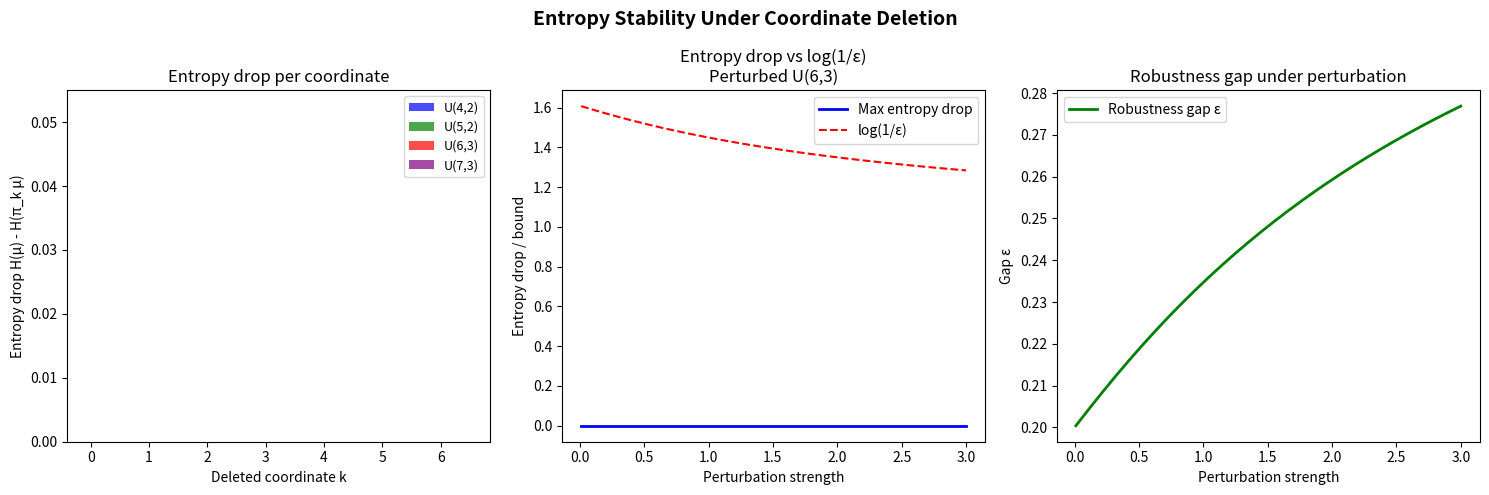

This chart was generated by the following Python code:
#!/usr/bin/env python3
"""
Visualization 2: Entropy Under Coordinate Deletion

Visualizes how entropy changes when coordinates are deleted from
robustly Lorentzian measures. Shows that entropy loss is bounded
and tracks log(1/ε), confirming the projection stability principle.
"""

import numpy as np
import matplotlib.pyplot as plt
from itertools import combinations
from math import log, comb


def uniform_matroid_weights(n, r):
    total = comb(n, r)
    return {frozenset(s): 1.0/total for s in combinations(range(n), r)}


def perturbed_matroid_weights(n, r, eps):
    weights = {}
    for s in combinations(range(n), r):
        fs = frozenset(s)
        weights[fs] = 1.0 + eps * (1.0 if 0 in s else 0.0)
    total = sum(weights.values())
    return {s: w/total for s, w in weights.items()}


def entropy(weights):
    return -sum(w * log(w) for w in weights.values() if w > 0)


def delete_coord(n, weights, k):
    new_w = {}
    for s, w in weights.items():
        ns = frozenset(i if i < k else i-1 for i in s if i != k)
        new_w[ns] = new_w.get(ns, 0.0) + w
    return new_w


def coord_prob(weights, i):
    return sum(w for s, w in weights.items() if i in s)


def coord_cov(weights, i, j):
    pij = sum(w for s, w in weights.items() if i in s and j in s)
    return pij - coord_prob(weights, i) * coord_prob(weights, j)


def robustness_gap(n, weights):
    max_ratio = 0.0
    for i in range(n):
        pi = coord_prob(weights, i)
        for j in range(i+1, n):
            pj = coord_prob(weights, j)
            if pi > 0 and pj > 0:
                ratio = abs(coord_cov(weights, i, j)) / (pi * pj)
                max_ratio = max(max_ratio, ratio)
    return max_ratio


fig, axes = plt.subplots(1, 3, figsize=(15, 5))
fig.suptitle('Entropy Stability Under Coordinate Deletion',
             fontsize=14, fontweight='bold')

# Plot 1: Entropy drops for different matroids
ax1 = axes[0]
for n, r, color in [(4, 2, 'blue'), (5, 2, 'green'), (6, 3, 'red'), (7, 3, 'purple')]:
    w = uniform_matroid_weights(n, r)
    H = entropy(w)
    drops = [H - entropy(delete_coord(n, w, k)) for k in range(n)]
    ax1.bar(np.arange(n) + 0.15*(n-4), drops, width=0.15,
            label=f'U({n},{r})', color=color, alpha=0.7)
ax1.set_xlabel('Deleted coordinate k')
ax1.set_ylabel('Entropy drop H(μ) - H(π_k μ)')
ax1.set_title('Entropy drop per coordinate')
ax1.legend(fontsize=9)
ax1.set_ylim(bottom=0)

# Plot 2: Entropy drop vs perturbation strength
ax2 = axes[1]
n, r = 6, 3
eps_values = np.linspace(0.01, 3.0, 30)
max_drops = []
gaps = []
for eps in eps_values:
    w = perturbed_matroid_weights(n, r, eps)
    H = entropy(w)
    max_drop = max(H - entropy(delete_coord(n, w, k)) for k in range(n))
    gap = robustness_gap(n, w)
    max_drops.append(max_drop)
    gaps.append(gap)

ax2.plot(eps_values, max_drops, 'b-', linewidth=2, label='Max entropy drop')
ax2.plot(eps_values, [log(1/g) if g > 0 else 0 for g in gaps],
         'r--', linewidth=1.5, label='log(1/ε)')
ax2.set_xlabel('Perturbation strength')
ax2.set_ylabel('Entropy drop / bound')
ax2.set_title(f'Entropy drop vs log(1/ε)\nPerturbed U({n},{r})')
ax2.legend()

# Plot 3: Gap vs perturbation
ax3 = axes[2]
ax3.plot(eps_values, gaps, 'g-', linewidth=2, label='Robustness gap ε')
ax3.set_xlabel('Perturbation strength')
ax3.set_ylabel('Gap ε')
ax3.set_title('Robustness gap under perturbation')
ax3.legend()

plt.tight_layout()
plt.savefig('viz_entropy_deletion.png', dpi=150, bbox_inches='tight')
print("Saved viz_entropy_deletion.png")
